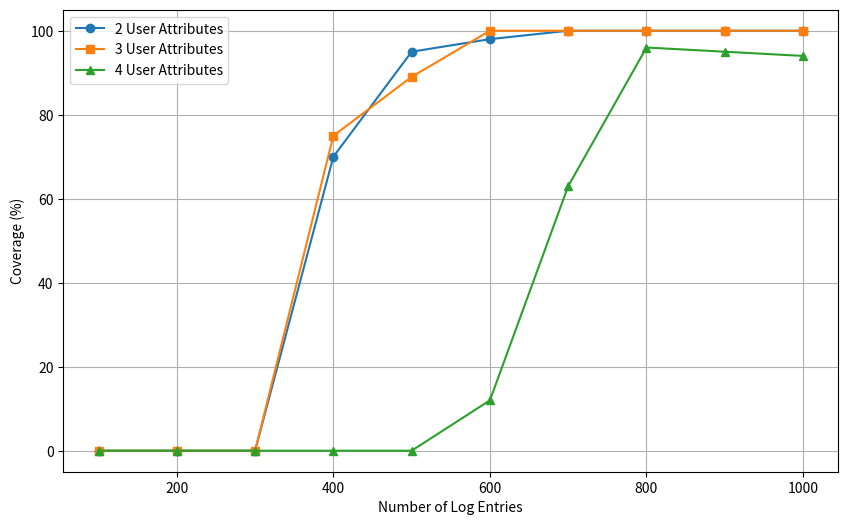

Python code for this plot:
import matplotlib.pyplot as plt

# Data for User Attributes
logs = [100, 200, 300, 400, 500, 600, 700, 800, 900, 1000]
user_attr_2_coverage = [0, 0, 0, 70, 95, 98, 100, 100, 100, 100]
user_attr_3_coverage = [0, 0, 0, 75, 89, 100, 100, 100, 100, 100]
user_attr_4_coverage = [0, 0, 0, 0, 0, 12, 63, 96, 95, 94]


plt.figure(figsize=(10, 6))
plt.plot(logs, user_attr_2_coverage, marker='o', label='2 User Attributes')
plt.plot(logs, user_attr_3_coverage, marker='s', label='3 User Attributes')
plt.plot(logs, user_attr_4_coverage, marker='^', label='4 User Attributes')

plt.title('')
plt.xlabel('Number of Log Entries')
plt.ylabel('Coverage (%)')
plt.legend()
plt.grid(True)
plt.show()